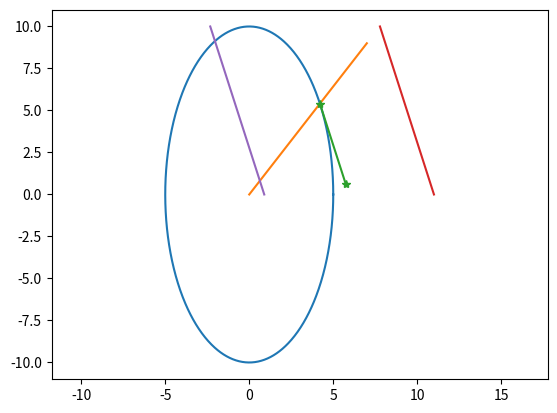

Write Python code to recreate this figure.
import numpy as np
import matplotlib.pyplot as plt


def plotVector(base, vec):
    plt.plot([base[0], base[0]+vec[0]], [base[1], base[1]+vec[1]], '-*')
    return


aym = 5.0
axm = 10.0

ay = 7
ax = 9

tt = np.linspace(0, np.pi*2, 1000)
yy = aym*np.cos(tt)
xx = axm*np.sin(tt)
plt.plot(yy, xx)

plt.plot([0, ay], [0, ax])

theta = np.arctan2(ax/axm, ay/aym)
p = [aym*np.cos(theta), axm*np.sin(theta)]
et = np.array([ax/(axm**2), -ay/(aym**2)])
et = et/np.linalg.norm(et)
plotVector(p, et*5)

xx = np.linspace(0, axm)
J = 2
C = -(p[1] * ax/axm**2 + p[0]*ay/aym**2)

yy_plus = (J**0.5 - C - xx*ax/axm**2)/(ay/aym**2)
yy_neg = (-J**0.5 - C - xx*ax/axm**2)/(ay/aym**2)
plt.plot(yy_plus, xx)
plt.plot(yy_neg, xx)

R1 = 2*np.array([[ay**2/aym**4, ax*ay/(axm**2*aym**2)],
                [ax*ay/(axm**2*aym**2), ax**2/axm**4]])
r1_x = C*np.array([[2*ay/aym**2, 2*ax/axm**2]])
i = 10
u = np.array([[yy_plus[i], xx[i]]]).T
J = 0.5*u.T @ R1 @ u + r1_x @ u + C**2
print(J)

plt.axis('equal')
plt.show()
